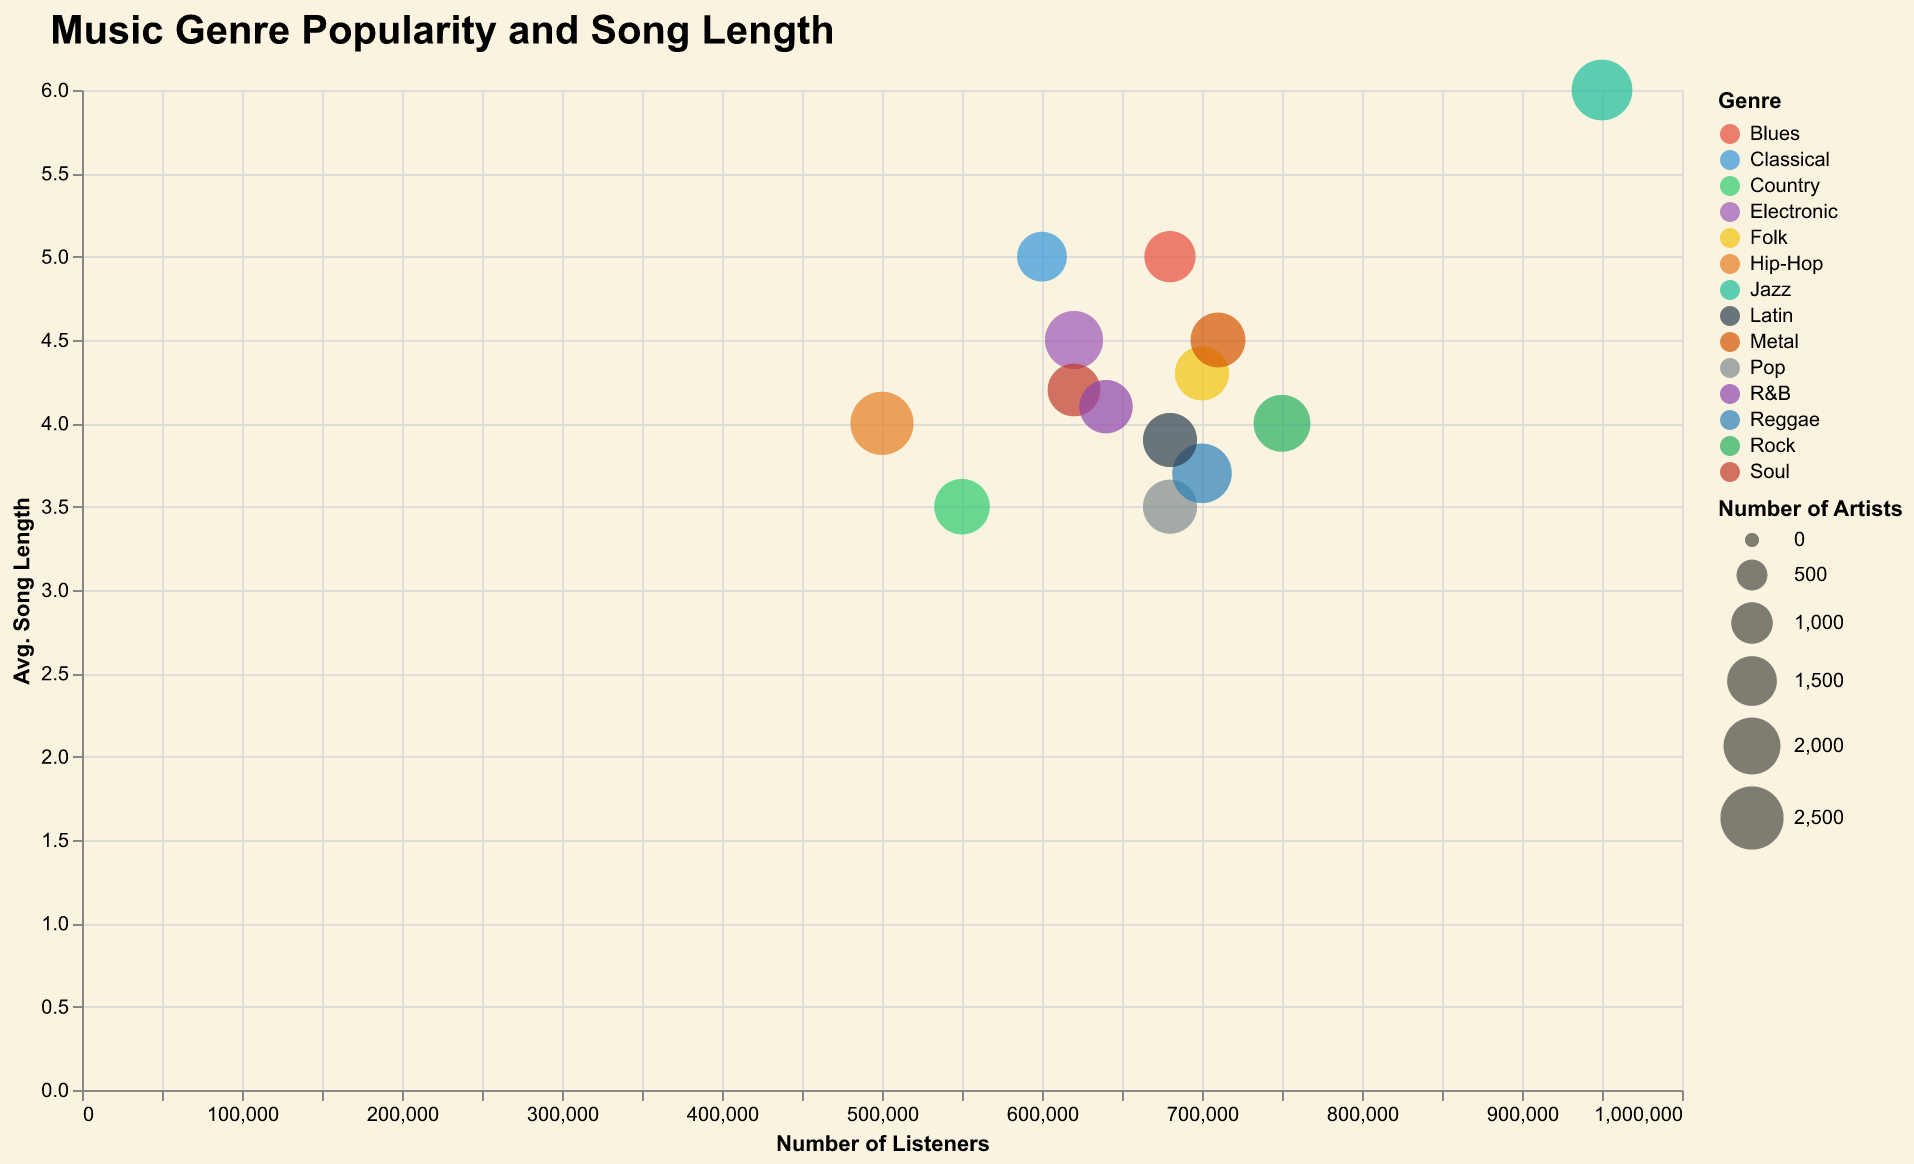

The table this chart was drawn from, first rows:
Genre, Month, Listeners, Artists, Average Song Length (minutes)
Rock, July, 750000, 2000, 4.0
Pop, September, 680000, 1800, 3.5
Classical, June, 600000, 1500, 5.0
Jazz, April, 950000, 2300, 6.0
Hip-Hop, May, 500000, 2500, 4.0
Country, August, 550000, 1900, 3.5
Electronic, October, 620000, 2100, 4.5
Reggae, November, 700000, 2200, 3.7
Blues, March, 680000, 1600, 5.0
Soul, December, 620000, 1700, 4.2
Folk, January, 700000, 1800, 4.3
Metal, February, 710000, 1850, 4.5
R&B, June, 640000, 1750, 4.1
Latin, July, 680000, 1800, 3.9
